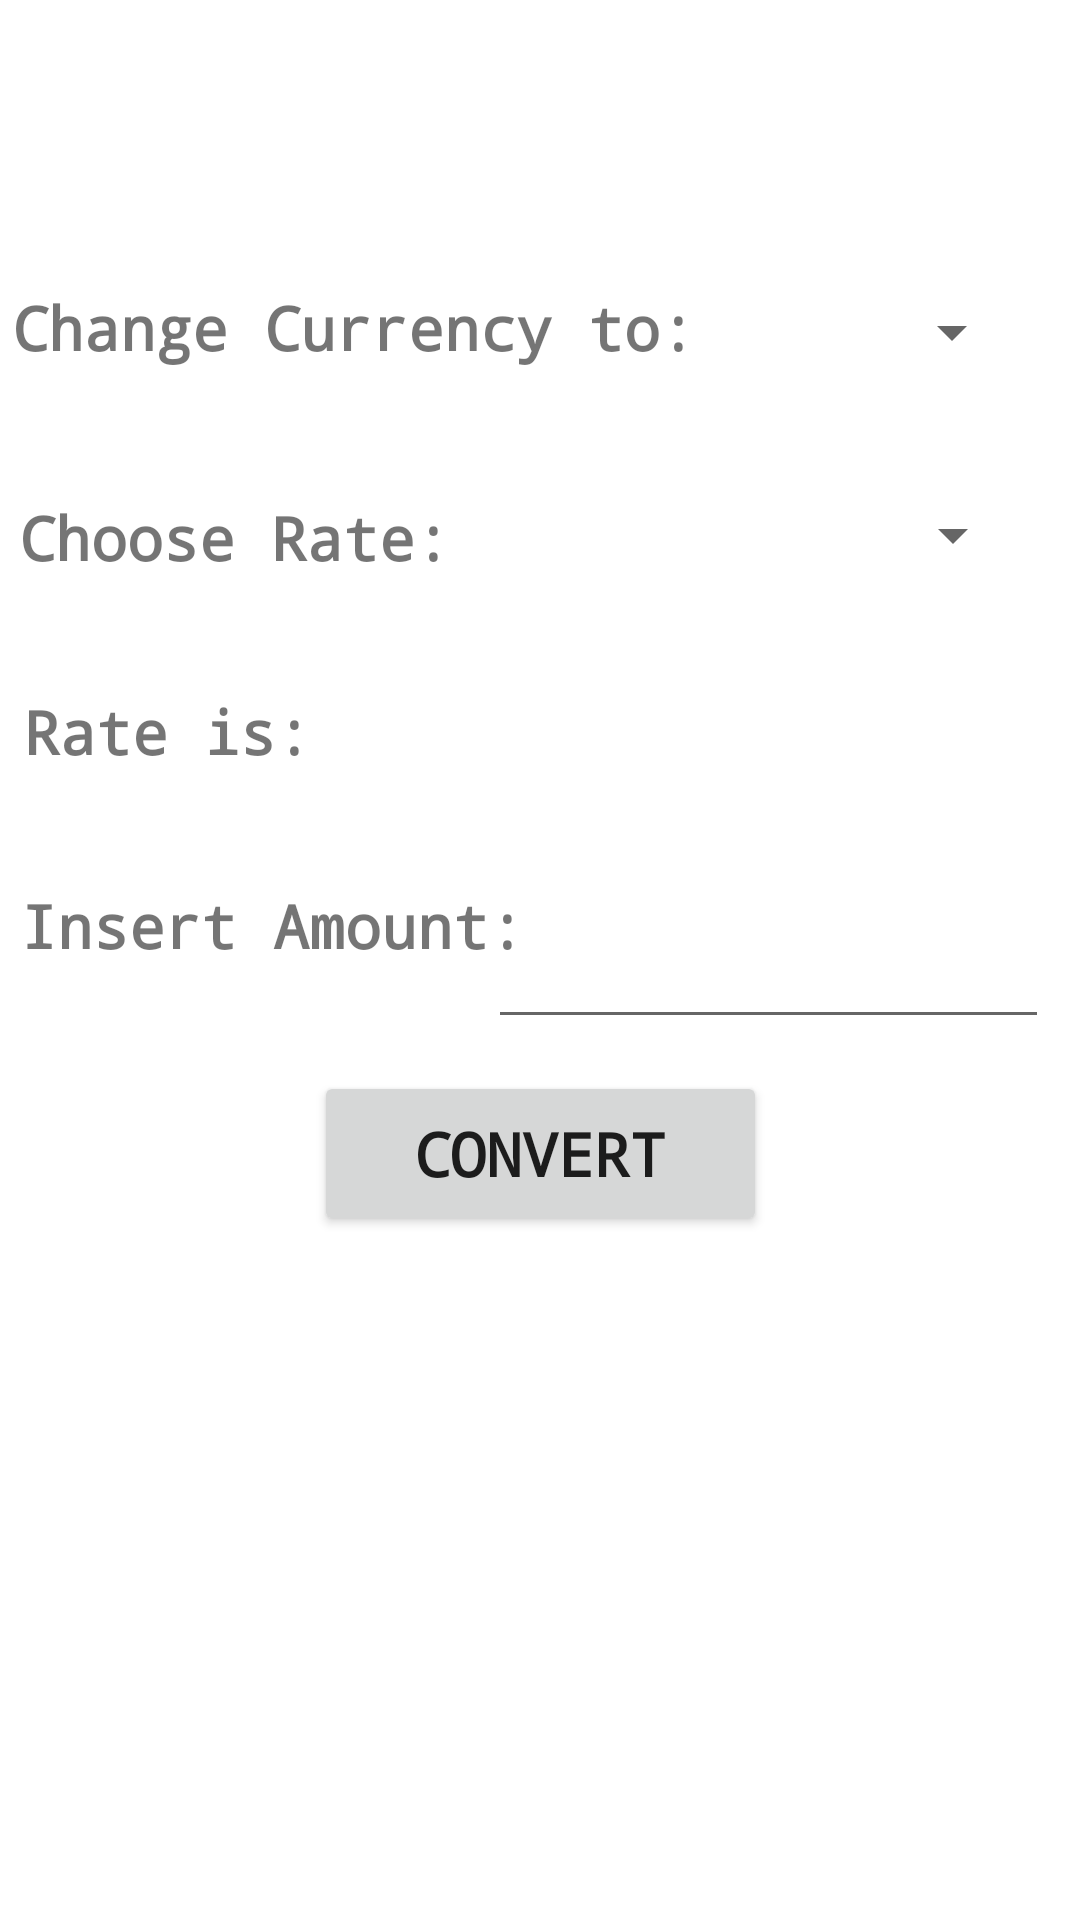

Here is an Android app screen rendered from its layout file. Give the layout XML and the strings, colors and styles it references.
<!-- AndroidManifest.xml: application theme Theme.CurrencyConverter -->
<!-- res/layout/activity_calculator.xml -->
<?xml version="1.0" encoding="utf-8"?>
<androidx.constraintlayout.widget.ConstraintLayout
    xmlns:android="http://schemas.android.com/apk/res/android"
    xmlns:tools="http://schemas.android.com/tools"
    xmlns:app="http://schemas.android.com/apk/res-auto"
    android:layout_width="match_parent"
    android:layout_height="match_parent"
    tools:context=".Calculator">

  <TextView
      android:id="@+id/actualRate"
      android:layout_width="111dp"
      android:layout_height="39dp"
      android:ems="10"
      android:fontFamily="monospace"
      android:inputType="textPersonName"
      android:textSize="20sp"
      app:layout_constraintBottom_toBottomOf="parent"
      app:layout_constraintEnd_toEndOf="parent"
      app:layout_constraintHorizontal_bias="0.941"
      app:layout_constraintStart_toStartOf="parent"
      app:layout_constraintTop_toTopOf="parent"
      app:layout_constraintVertical_bias="0.39" />

  <TextView
      android:id="@+id/insertAm3"
      android:layout_width="wrap_content"
      android:layout_height="wrap_content"
      android:fontFamily="monospace"
      android:text="Insert Amount:"
      android:textSize="20sp"
      android:textStyle="bold"
      app:layout_constraintBottom_toBottomOf="parent"
      app:layout_constraintHorizontal_bias="0.037"
      app:layout_constraintLeft_toLeftOf="parent"
      app:layout_constraintRight_toRightOf="parent"
      app:layout_constraintTop_toTopOf="parent"
      app:layout_constraintVertical_bias="0.481" />

  <TextView
      android:id="@+id/rateTxt"
      android:layout_width="wrap_content"
      android:layout_height="wrap_content"
      android:fontFamily="monospace"
      android:text="Rate is:"
      android:textSize="20sp"
      android:textStyle="bold"
      app:layout_constraintBottom_toBottomOf="parent"
      app:layout_constraintHorizontal_bias="0.03"
      app:layout_constraintLeft_toLeftOf="parent"
      app:layout_constraintRight_toRightOf="parent"
      app:layout_constraintTop_toTopOf="parent"
      app:layout_constraintVertical_bias="0.376" />

  <Spinner
      android:id="@+id/currency"
      android:layout_width="wrap_content"
      android:layout_height="wrap_content"
      app:layout_constraintBottom_toBottomOf="parent"
      app:layout_constraintEnd_toEndOf="parent"
      app:layout_constraintHorizontal_bias="0.94"
      app:layout_constraintStart_toStartOf="parent"
      app:layout_constraintTop_toTopOf="parent"
      app:layout_constraintVertical_bias="0.16000003" />

  <Spinner
      android:id="@+id/rate"
      android:layout_width="wrap_content"
      android:layout_height="wrap_content"
      app:layout_constraintBottom_toBottomOf="parent"
      app:layout_constraintEnd_toEndOf="parent"
      app:layout_constraintHorizontal_bias="0.941"
      app:layout_constraintStart_toStartOf="parent"
      app:layout_constraintTop_toTopOf="parent"
      app:layout_constraintVertical_bias="0.26999998" />

  <TextView
      android:id="@+id/textView5"
      android:layout_width="wrap_content"
      android:layout_height="wrap_content"
      android:fontFamily="monospace"
      android:text="Choose Rate:"
      android:textSize="20sp"
      android:textStyle="bold"
      app:layout_constraintBottom_toBottomOf="parent"
      app:layout_constraintEnd_toEndOf="parent"
      app:layout_constraintHorizontal_bias="0.03"
      app:layout_constraintStart_toStartOf="parent"
      app:layout_constraintTop_toTopOf="parent"
      app:layout_constraintVertical_bias="0.26999998" />

  <TextView
      android:id="@+id/changetoCur"
      android:layout_width="wrap_content"
      android:layout_height="wrap_content"
      android:fontFamily="monospace"
      android:text="Change Currency to:"
      android:textSize="20sp"
      android:textStyle="bold"
      app:layout_constraintBottom_toBottomOf="parent"
      app:layout_constraintEnd_toEndOf="parent"
      app:layout_constraintHorizontal_bias="0.03"
      app:layout_constraintStart_toStartOf="parent"
      app:layout_constraintTop_toTopOf="parent"
      app:layout_constraintVertical_bias="0.156" />

  <EditText
      android:id="@+id/amount"
      android:layout_width="187dp"
      android:layout_height="64dp"
      android:ems="10"
      android:fontFamily="monospace"
      android:inputType="textPersonName"
      android:textSize="20sp"
      app:layout_constraintBottom_toBottomOf="parent"
      app:layout_constraintEnd_toEndOf="parent"
      app:layout_constraintHorizontal_bias="0.941"
      app:layout_constraintStart_toStartOf="parent"
      app:layout_constraintTop_toTopOf="parent"
      app:layout_constraintVertical_bias="0.49" />

  <Button
      android:id="@+id/convert"
      android:layout_width="151dp"
      android:layout_height="55dp"
      android:fontFamily="monospace"
      android:text="Convert"
      android:textSize="20sp"
      android:textStyle="bold"
      app:layout_constraintBottom_toBottomOf="parent"
      app:layout_constraintEnd_toEndOf="parent"
      app:layout_constraintStart_toStartOf="parent"
      app:layout_constraintTop_toTopOf="parent"
      app:layout_constraintVertical_bias="0.61" />

  <TextView
      android:id="@+id/result"
      android:layout_width="wrap_content"
      android:layout_height="wrap_content"
      android:fontFamily="monospace"
      android:textSize="20sp"
      app:layout_constraintBottom_toBottomOf="parent"
      app:layout_constraintEnd_toEndOf="parent"
      app:layout_constraintStart_toStartOf="parent"
      app:layout_constraintTop_toBottomOf="@+id/convert"
      app:layout_constraintVertical_bias="0.252" />

  </androidx.constraintlayout.widget.ConstraintLayout>
<!-- resources referenced by this layout -->
<resources>
  <style name="Theme.CurrencyConverter" parent="Theme.MaterialComponents.DayNight.DarkActionBar">
          
          <item name="colorPrimary">@color/purple_500</item>
          <item name="colorPrimaryVariant">@color/purple_700</item>
          <item name="colorOnPrimary">@color/white</item>
          
          <item name="colorSecondary">@color/baby_blue</item>
          <item name="colorSecondaryVariant">@color/teal_700</item>
          <item name="colorOnSecondary">@color/black</item>
          
          <item name="android:statusBarColor" tools:targetApi="l">?attr/colorPrimaryVariant</item>
          
      </style>
  <color name="purple_500">#FF6200EE</color>
  <color name="purple_700">#FF3700B3</color>
  <color name="white">#FFFFFFFF</color>
  <color name="baby_blue">#23A9DD</color>
  <color name="teal_700">#FF018786</color>
  <color name="black">#FF000000</color>
</resources>
